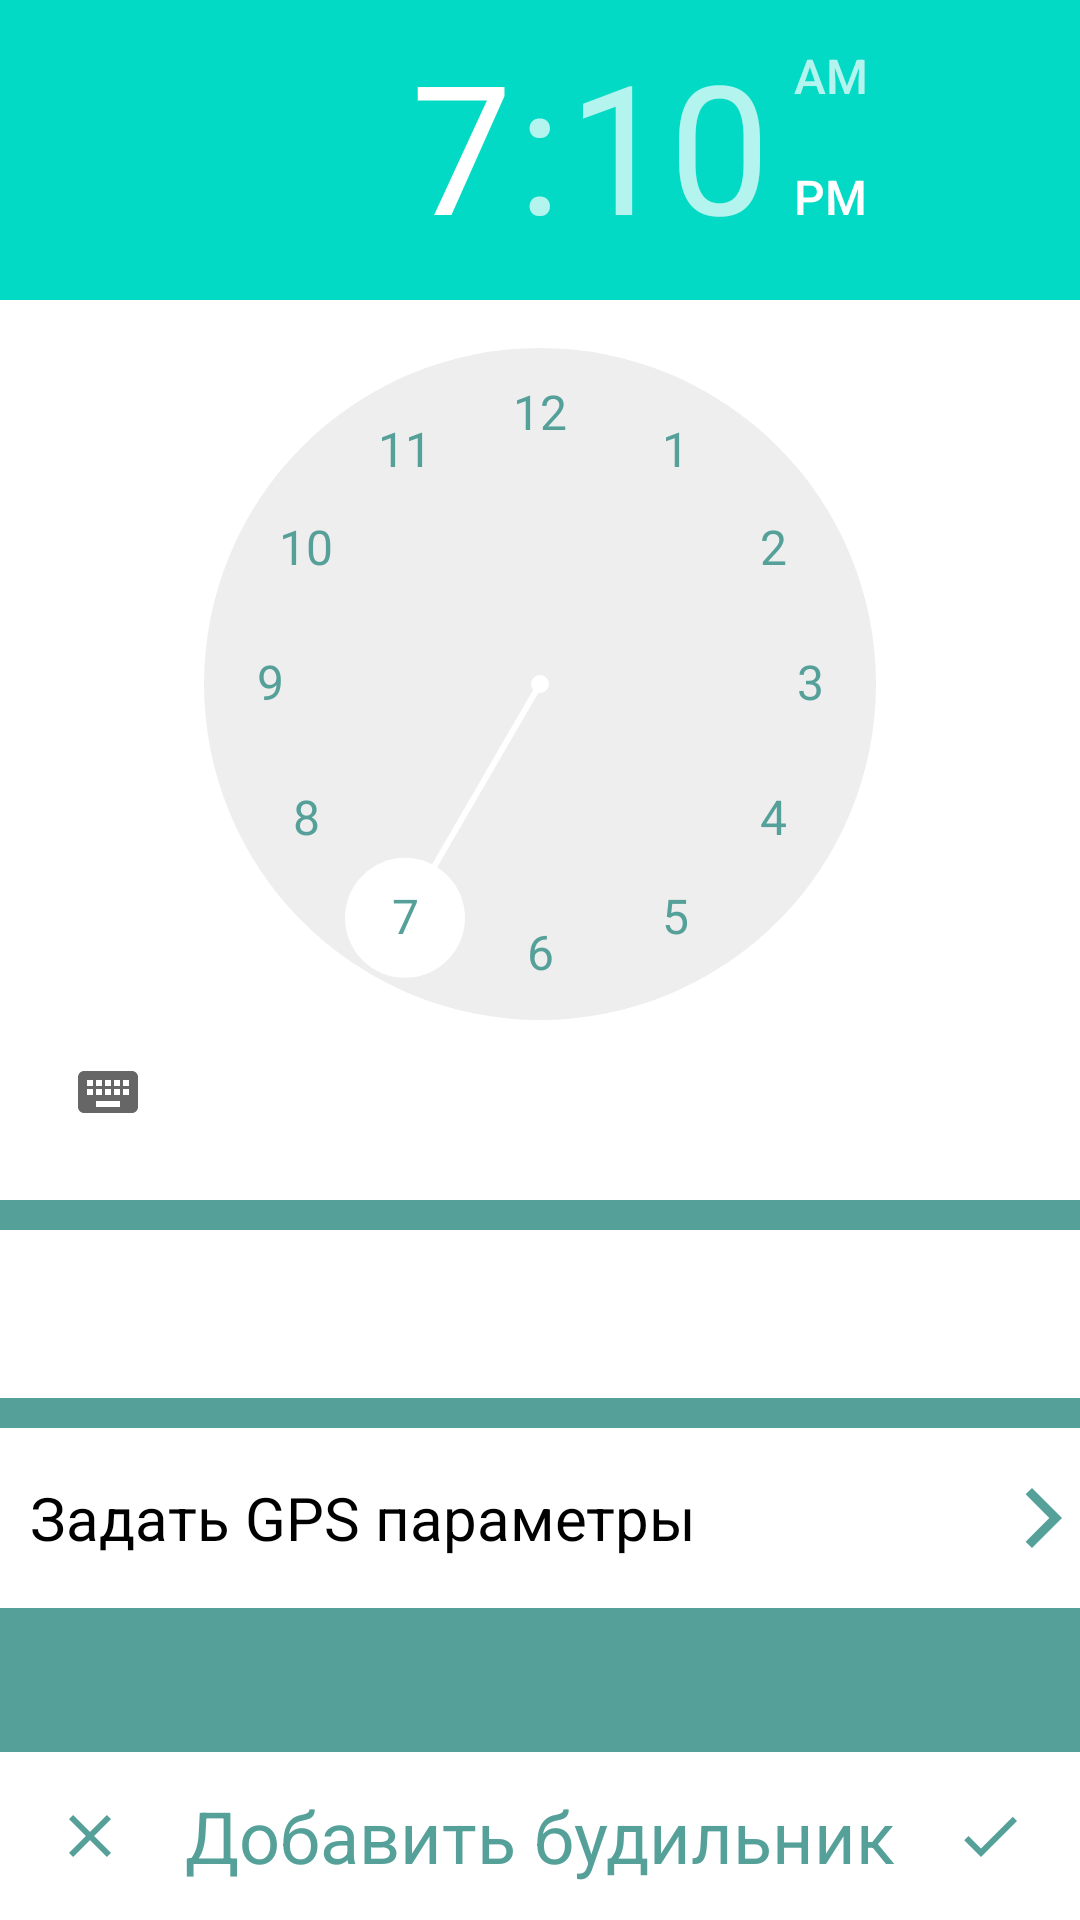

Layout XML and referenced resources for this Android screen:
<!-- AndroidManifest.xml: application theme Theme.GPSAlarm_day -->
<!-- res/layout/activity_option.xml -->
<?xml version="1.0" encoding="utf-8"?>
<androidx.appcompat.widget.LinearLayoutCompat
    xmlns:android="http://schemas.android.com/apk/res/android"
    xmlns:app="http://schemas.android.com/apk/res-auto"
    xmlns:tools="http://schemas.android.com/tools"
    android:layout_width="match_parent"
    android:layout_height="match_parent"
    android:background="@color/base_color"
    tools:context=".OptionActivity"
    android:orientation="vertical"

   >


    <LinearLayout
        android:id="@+id/linearLayout2"
        android:layout_width="match_parent"
        android:layout_height="match_parent"
        android:layout_weight="1"

        android:orientation="vertical"
        app:layout_constraintStart_toStartOf="parent"
        app:layout_constraintTop_toTopOf="parent">

        <TimePicker
            android:id="@+id/time_picker"
            android:layout_width="match_parent"
            android:layout_height="400dp"
            android:amPmBackgroundColor="@color/white"
            android:amPmTextColor="@color/white"
            android:background="@color/white"
            android:numbersInnerTextColor="@color/white"
            android:numbersSelectorColor="@color/white"
            android:numbersTextColor="@color/base_color"
            android:timePickerMode="clock">

        </TimePicker>
        <EditText
            android:layout_width="match_parent"
            android:layout_height="56dp"
            android:id="@+id/name_txt"
            android:background="@color/white"
            android:layout_marginTop="10dp"
            android:textSize="20dp"
            android:gravity="center|left"
            android:paddingLeft="10dp"
            android:textColor="@color/black"


            >

        </EditText>

        <LinearLayout
            android:layout_width="match_parent"
            android:layout_height="60dp"
            android:orientation="horizontal"
            android:layout_marginTop="10dp"
            android:textSize="20dp"
            android:gravity="center|left"

            android:background="@color/white"
            >
            <TextView
                android:layout_width="match_parent"
                android:layout_height="60dp"
                android:layout_weight="1"
                android:text="Задать GPS параметры"
                android:textSize="20dp"
                android:gravity="center|left"
                android:paddingLeft="10dp"
                android:textColor="@color/black">
            </TextView>

        <ImageButton
            android:layout_width="wrap_content"
            android:layout_height="60dp"
            android:background="@color/white"
            android:id="@+id/options_btn"

            android:src="@drawable/ic_baseline_arrow_forward_ios_24"

            >

        </ImageButton>
        </LinearLayout>


    </LinearLayout>

    <include
        layout="@layout/option_activity_toolbar"
        android:layout_width="match_parent"
        android:layout_height="56dp"
        app:layout_constraintBottom_toBottomOf="parent"
        app:layout_constraintStart_toStartOf="parent">

    </include>





</androidx.appcompat.widget.LinearLayoutCompat>
<!-- res/layout/option_activity_toolbar.xml (included above) -->
<?xml version="1.0" encoding="utf-8"?>
<androidx.appcompat.widget.LinearLayoutCompat

    android:layout_width="match_parent"
    android:layout_height="?attr/actionBarSize"
    xmlns:app="http://schemas.android.com/apk/res-auto"
    android:background="#FFFFFF"
    android:orientation="horizontal"
    android:gravity="center"
    xmlns:android="http://schemas.android.com/apk/res/android">
  <ImageButton
        android:id="@+id/imBtnClose"
        android:layout_width="40dp"
        android:layout_height="40dp"
      android:layout_marginLeft="10dp"
      android:background="@color/white"
      android:src="@drawable/ic_baseline_close_24"
        />

    <TextView
        android:id="@+id/textView"
        android:layout_width="wrap_content"
        android:layout_height="wrap_content"
        android:layout_weight="1"
        android:textColor="@color/base_color"
        android:gravity="center"
        android:textSize="24dp"
        android:text="@string/txt_toolbar_option_add_alarm" />

    <ImageButton
        android:id="@+id/imBtnCheck"
        android:layout_width="40dp"
        android:layout_height="40dp"
        android:layout_marginRight="10dp"
        android:background="@color/white"
        app:srcCompat="@drawable/ic_baseline_check_24" />
</androidx.appcompat.widget.LinearLayoutCompat>
<!-- resources referenced by this layout -->
<resources>
  <color name="base_color">#55A19A</color>
  <color name="black">#FF000000</color>
  <color name="white">#FFFFFFFF</color>
  <!-- drawable ic_baseline_arrow_forward_ios_24 (drawable) -->
  <vector android:height="24dp" android:tint="@color/base_color"
      android:viewportHeight="24" android:viewportWidth="24"
      android:width="24dp" xmlns:android="http://schemas.android.com/apk/res/android">
      <path android:fillColor="@color/base_color" android:pathData="M5.88,4.12L13.76,12l-7.88,7.88L8,22l10,-10L8,2z"/>
  </vector>
  <!-- drawable ic_baseline_check_24 (drawable) -->
  <vector android:height="24dp"
      android:tint="#55A19A"
      android:viewportHeight="24"
      android:viewportWidth="24"
      android:width="24dp"
      xmlns:android="http://schemas.android.com/apk/res/android">
      <path android:fillColor="@android:color/white" android:pathData="M9,16.17L4.83,12l-1.42,1.41L9,19 21,7l-1.41,-1.41z"/>
  </vector>
  <!-- drawable ic_baseline_close_24 (drawable) -->
  <vector android:height="24dp" android:tint="#55A19A"
      android:viewportHeight="24" android:viewportWidth="24"
      android:width="24dp" xmlns:android="http://schemas.android.com/apk/res/android">
      <path android:fillColor="@android:color/white" android:pathData="M19,6.41L17.59,5 12,10.59 6.41,5 5,6.41 10.59,12 5,17.59 6.41,19 12,13.41 17.59,19 19,17.59 13.41,12z"/>
  </vector>
  <string name="txt_toolbar_option_add_alarm">Добавить будильник</string>
  <style name="Theme.GPSAlarm_day" parent="Theme.MaterialComponents.Light.NoActionBar">
          
          <item name="colorPrimary">@color/purple_500</item>
          <item name="colorPrimaryVariant">@color/purple_700</item>
          <item name="colorOnPrimary">@color/white</item>
          
          <item name="colorSecondary">@color/teal_200</item>
          <item name="colorSecondaryVariant">@color/teal_700</item>
          <item name="colorOnSecondary">@color/white</item>
          
          <item name="android:statusBarColor" tools:targetApi="l">?attr/colorPrimaryVariant</item>
          
      </style>
  <color name="purple_500">#FF6200EE</color>
  <color name="purple_700">#FF3700B3</color>
  <color name="teal_200">#FF03DAC5</color>
  <color name="teal_700">#FF018786</color>
</resources>
